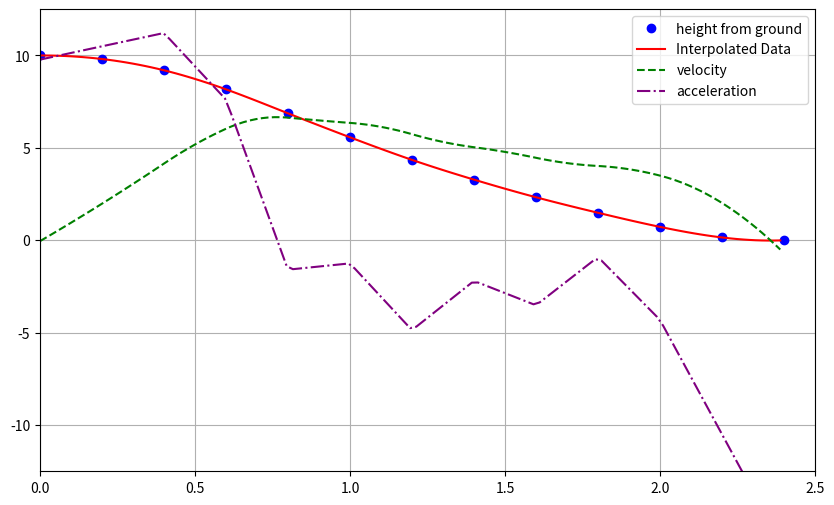

Generate this figure with matplotlib:
import matplotlib.pyplot as plt
import numpy as np
from scipy.interpolate import CubicSpline

# Original Data
x = [0, 0.2, 0.4, 0.6, 0.8, 1, 1.2, 1.4, 1.6, 1.8, 2, 2.2, 2.4]
y = [10, 9.80916, 9.19847, 8.16794, 6.87023, 5.572519, 4.35115, 3.28244, 2.32824, 1.48855, 0.725191, 0.152672, 0]

# Interpolation function
cs = CubicSpline(x, y)

# New x values at 0.1 intervals
x_new = np.arange(0, 2.4, 0.0199)
y_new = cs(x_new)

# First derivative
dy_dx = -cs.derivative()(x_new)

# Second derivative
d2y_dx2 = -cs.derivative(2)(x_new)

# Plot the original data
plt.figure(figsize=(10, 6))

# Original data
plt.plot(x, y, 'o', label='height from ground', color='blue')

# Interpolated data
plt.plot(x_new, y_new, '-', label='Interpolated Data', color='red')

# First derivative
plt.plot(x_new, dy_dx, '--', label='velocity', color='green')

# Second derivative
plt.plot(x_new, d2y_dx2, '-.', label='acceleration', color='purple')

# Set limits for x and y axes
plt.ylim(-12.5, 12.5)
plt.xlim(0, 2.5)

# Labels and title
plt.xlabel('')
plt.ylabel('')
plt.title('')
plt.legend()
plt.grid(True)

# Show plot
# plt.show()
plt.savefig('interpolation_plot.png', dpi=300, bbox_inches='tight')
